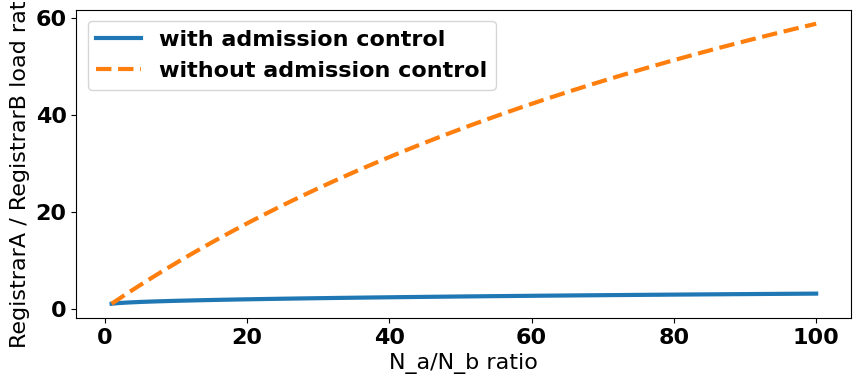

Source code (Python):
#!/usr/bin/python

import numpy as np
import matplotlib.pyplot as plt
from scipy.optimize import fsolve
import matplotlib

font = {'family' : 'normal',
        'weight' : 'bold',
        'size'   : 16}


matplotlib.rc('font', **font)
matplotlib.rcParams['pdf.fonttype'] = 42
matplotlib.rcParams['ps.fonttype'] = 42

# Define the expression whose roots we want to find
fig = plt.figure(figsize=(10, 4))
ax = fig.add_subplot()


n = 1000             # Table capacity
p_occupancy = 10
b = 0.0000001

N = 25000            # Network size
K_register = 5       # Number of registrations per bucket
N_A = 20             # Number of advertisers for topic A (will be overwritten in the for loop below)
N_B = 500           # Number of advertisers for topic B
N_A_B = 15000
R_X = 100            # Background number of registrations

x_vals = []
y_vals_A = []
y_vals_B = []
y_vals_A_B = []
y_vals_A_B_no_function = []

# The d equations for registrar close to topic A.
# This ignores the IP score, assuming that it is 0 ("worst case" of perfectly balanced addresses)
def equations_A(dvec):
    d_a = dvec[0]
    d_b = dvec[1]
    d_x = dvec[2]
    d = d_a + d_b + d_x
    t = 1 / (1 - d/n)**p_occupancy
    # Number of registrations that this registrar will get for topic A and B
    R_A = N_A
    R_B = K_register* N_B / (N/2)
    return [ R_A / (1+(b+d_a/d)*t) - d_a , R_B / (1+(b+d_b/d)*t) - d_b , R_X / (1+(b+d_x/d)*t) - d_x ]

def equations_B(dvec):
    d_a = dvec[0]
    d_b = dvec[1]
    d_x = dvec[2]
    d = d_a + d_b + d_x
    t = 1 / (1 - d/n)**p_occupancy
    # Number of registrations that this registrar will get for topic A and B
    R_A = K_register* N_A / (N/2)
    R_B = N_B
    return [ R_A / (1+(b+d_a/d)*t) - d_a , R_B / (1+(b+d_b/d)*t) - d_b , R_X / (1+(b+d_x/d)*t) - d_x ]

for a_to_b_ratio in range(1, 101):
    # Number of advertisers for topic A
    N_A = N_A_B / (1+a_to_b_ratio)
    N_B = N_A_B - N_A
    print("ratio:", a_to_b_ratio, "N_A:", N_A, "N_B:", N_B)
    #N_A = a_to_b_ratio * N_B


    x_vals.append(a_to_b_ratio)
    
    # This seems to be very sensitive to the initial guess!
    
    dvec_solutionA = fsolve(equations_A, [100,100,50])
    d_solutionA = dvec_solutionA[0]+dvec_solutionA[1]+dvec_solutionA[2]
    y_vals_A.append(d_solutionA/n)
    
    dvec_solutionB = fsolve(equations_B, [100,300,50])
    d_solutionB = dvec_solutionB[0]+dvec_solutionB[1]+dvec_solutionB[2]
    y_vals_B.append(d_solutionB/n)
    #print("A: ",N_A,dvec_solutionA, "   B: ",N_B,dvec_solutionB)

    y_vals_A_B.append(d_solutionB/d_solutionA)

    traffic_A =  N_A + (N_B * K_register) / (N/2) + R_X
    traffic_B =  N_B + (N_A * K_register) / (N/2) + R_X
    y_vals_A_B_no_function.append(traffic_B/traffic_A)
    
#ax.plot(x_vals, y_vals_A, label="node A")
#ax.plot(x_vals, y_vals_B, label="node B")
ax.plot(x_vals, y_vals_A_B, label="with admission control", linewidth = 3, linestyle = "-")
ax.plot(x_vals, y_vals_A_B_no_function, label="without admission control", linewidth = 3, linestyle = "--")

plt.ylabel("RegistrarA / RegistrarB load ratio")
plt.xlabel("N_a/N_b ratio")#, p_occupancy=" + str(p_occupancy) + ", b=" + str(b))

#plt.ylim(0, 1)
plt.legend()
plt.show()
